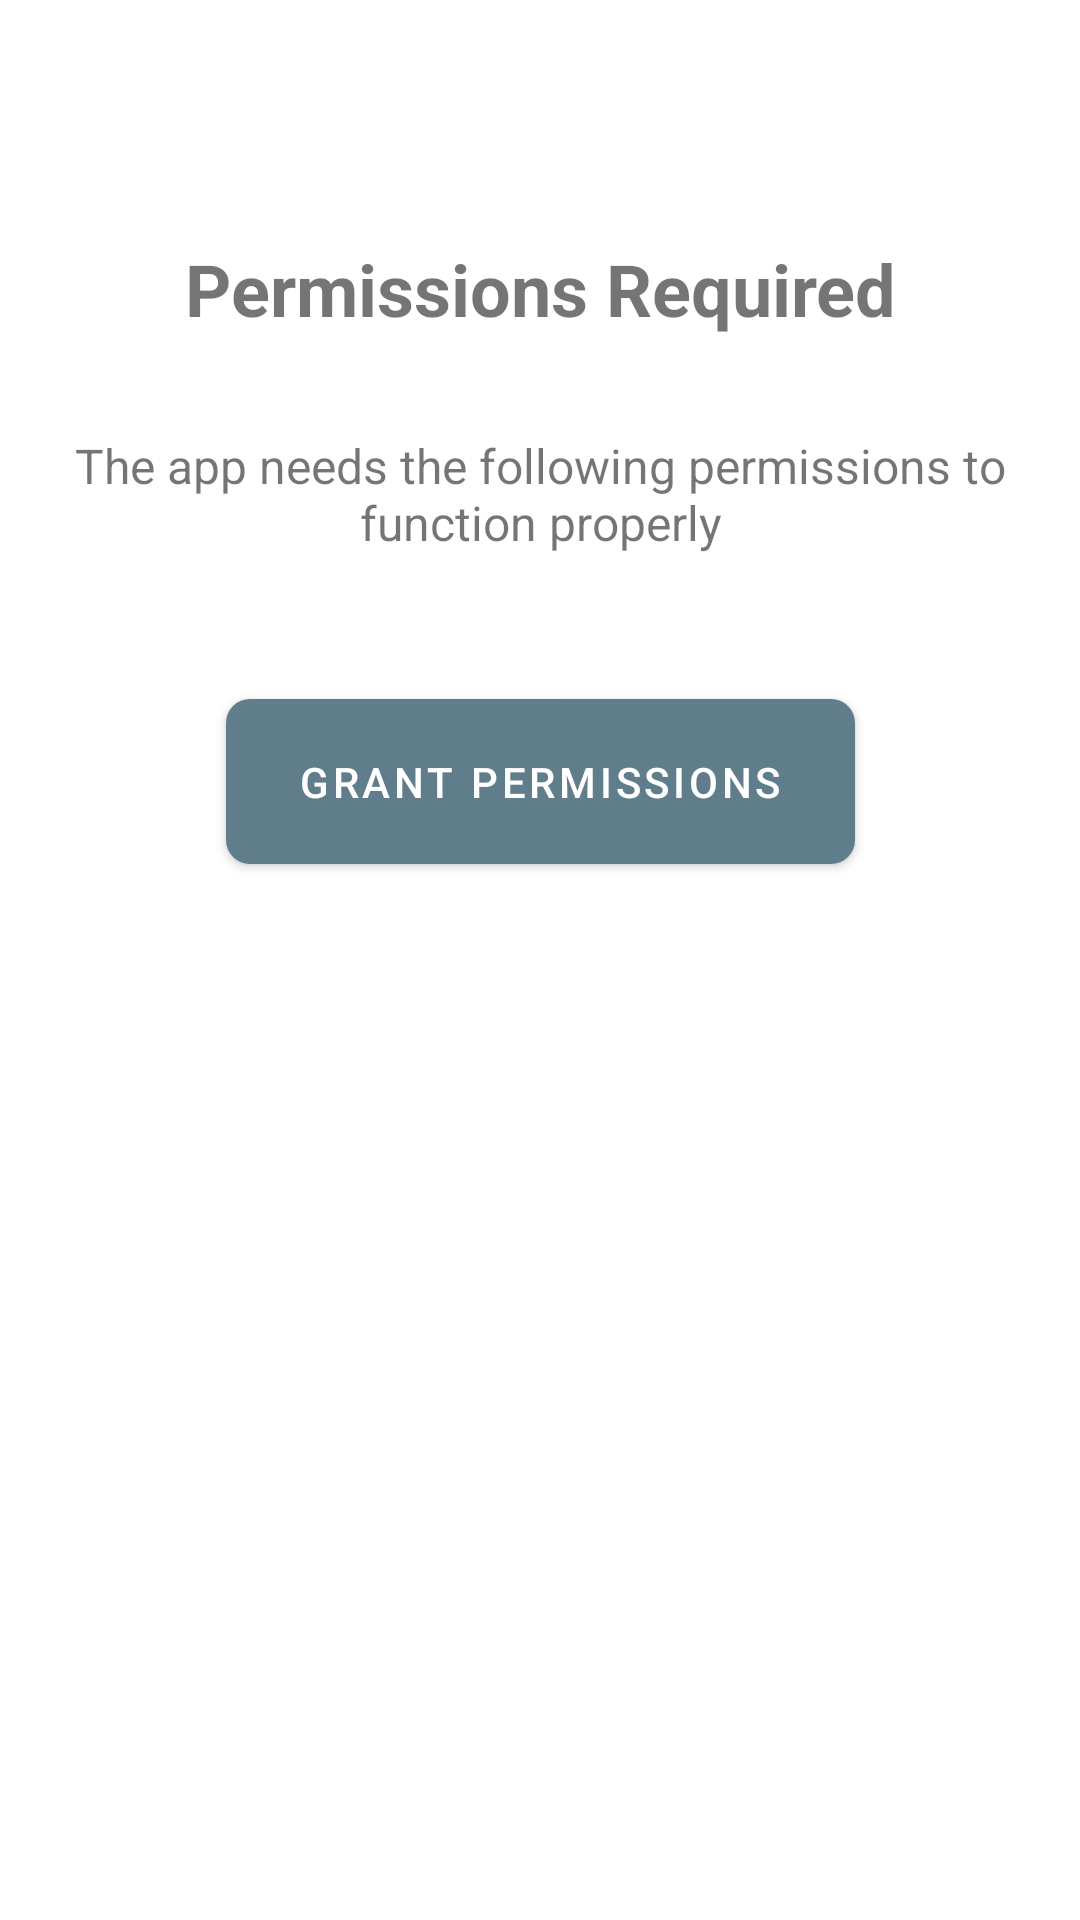

Android layout source for this screen:
<!-- AndroidManifest.xml: application theme Theme.MyApplication -->
<!-- res/layout/permission_layout.xml -->
<?xml version="1.0" encoding="utf-8"?>
<androidx.constraintlayout.widget.ConstraintLayout
    xmlns:android="http://schemas.android.com/apk/res/android"
    xmlns:app="http://schemas.android.com/apk/res-auto"
    android:layout_width="match_parent"
    android:layout_height="match_parent"
    android:padding="16dp">

    <TextView
        android:id="@+id/permission_title"
        android:layout_width="wrap_content"
        android:layout_height="wrap_content"
        android:text="@string/permission_title"
        android:textSize="24sp"
        android:textStyle="bold"
        app:layout_constraintTop_toTopOf="parent"
        app:layout_constraintStart_toStartOf="parent"
        app:layout_constraintEnd_toEndOf="parent"
        android:layout_marginTop="64dp"/>

    <TextView
        android:id="@+id/permission_explanation"
        android:layout_width="0dp"
        android:layout_height="wrap_content"
        android:text="@string/permissions_explanation"
        android:textSize="16sp"
        android:textAlignment="center"
        android:layout_marginTop="32dp"
        app:layout_constraintTop_toBottomOf="@id/permission_title"
        app:layout_constraintStart_toStartOf="parent"
        app:layout_constraintEnd_toEndOf="parent"/>

    <Button
        android:id="@+id/permission_button"
        android:layout_width="wrap_content"
        android:layout_height="wrap_content"
        android:text="@string/grant_permissions"
        android:background="@drawable/button_background"
        android:paddingStart="24dp"
        android:paddingEnd="24dp"
        android:paddingTop="12dp"
        android:paddingBottom="12dp"
        android:layout_marginTop="48dp"
        app:layout_constraintTop_toBottomOf="@id/permission_explanation"
        app:layout_constraintStart_toStartOf="parent"
        app:layout_constraintEnd_toEndOf="parent"/>

</androidx.constraintlayout.widget.ConstraintLayout>
<!-- resources referenced by this layout -->
<resources>
  <!-- drawable button_background (drawable) -->
  <?xml version="1.0" encoding="utf-8"?>
  <shape xmlns:android="http://schemas.android.com/apk/res/android"
      android:shape="rectangle">
      <solid android:color="#1A237E" />
      <corners android:radius="8dp" />
  </shape>
  <string name="grant_permissions">Grant Permissions</string>
  <string name="permission_title">Permissions Required</string>
  <string name="permissions_explanation">The app needs the following permissions to function properly</string>
  <color name="primary">#121212</color>
  <color name="primary_dark">#000000</color>
  <color name="white">#FFFFFFFF</color>
  <color name="secondary">#757575</color>
  <color name="secondary_dark">#424242</color>
  <color name="accent">#0D47A1</color>
  <color name="background">#121212</color>
  <color name="surface">#1E1E1E</color>
  <color name="on_background">#FFFFFF</color>
  <color name="on_surface">#FFFFFF</color>
  <color name="text_primary">#FFFFFF</color>
  <color name="text_secondary">#E0E0E0</color>
  <style name="WhiteBorderedButton" parent="Widget.MaterialComponents.Button">
          <item name="android:background">@drawable/button_border_white</item>
          <item name="android:textColor">@color/white</item>
          <item name="android:padding">12dp</item>
          <item name="backgroundTint">@color/accent</item>
      </style>
  <style name="WhiteBorderedOutlinedButton" parent="Widget.MaterialComponents.Button.OutlinedButton">
          <item name="strokeColor">@color/white</item>
          <item name="strokeWidth">1dp</item>
          <item name="android:textColor">@color/white</item>
          <item name="rippleColor">@color/accent</item>
      </style>
  <style name="WhiteBorderedTextButton" parent="Widget.MaterialComponents.Button.TextButton">
          <item name="android:background">@drawable/button_border_white</item>
          <item name="android:textColor">@color/white</item>
          <item name="rippleColor">@color/accent</item>
      </style>
  <style name="Alan.Button" parent="Widget.MaterialComponents.Button.TextButton.Dialog">
          <item name="android:textColor">@color/white</item>
          <item name="iconTint">@color/white</item>
      </style>
  <style name="Alan.TextInputLayout" parent="Widget.MaterialComponents.TextInputLayout.FilledBox">
          <item name="boxStrokeColor">@color/text_input_box_stroke_color</item>
          <item name="boxStrokeWidth">1dp</item>
          <item name="hintTextColor">@color/white</item>
          <item name="android:textColorHint">@color/white</item>
          <item name="colorControlActivated">@color/white</item>
          <item name="colorControlNormal">@color/white</item>
          <item name="endIconTint">@color/white</item>
          <item name="startIconTint">@color/white</item>
      </style>
  <style name="Alan.EditText" parent="Widget.AppCompat.EditText">
          <item name="android:textColor">@color/white</item>
          <item name="android:textColorHint">@color/white</item>
          <item name="android:backgroundTint">@color/white</item>
          <item name="colorControlActivated">@color/white</item>
          <item name="colorControlNormal">@color/white</item>
      </style>
  <style name="Alan.Button.Common" parent="Widget.MaterialComponents.Button">
          <item name="android:textColor">@color/white</item>
          <item name="iconTint">@color/white</item>
          <item name="backgroundTint">@color/accent</item>
      </style>
  <!-- drawable button_border_white (drawable) -->
  <?xml version="1.0" encoding="utf-8"?>
  <shape xmlns:android="http://schemas.android.com/apk/res/android"
      android:shape="rectangle">
      
      <solid android:color="@android:color/transparent" />
      
      <stroke
          android:width="1dp"
          android:color="@android:color/white" />
      
      <corners android:radius="4dp" />
      
  </shape>
</resources>
